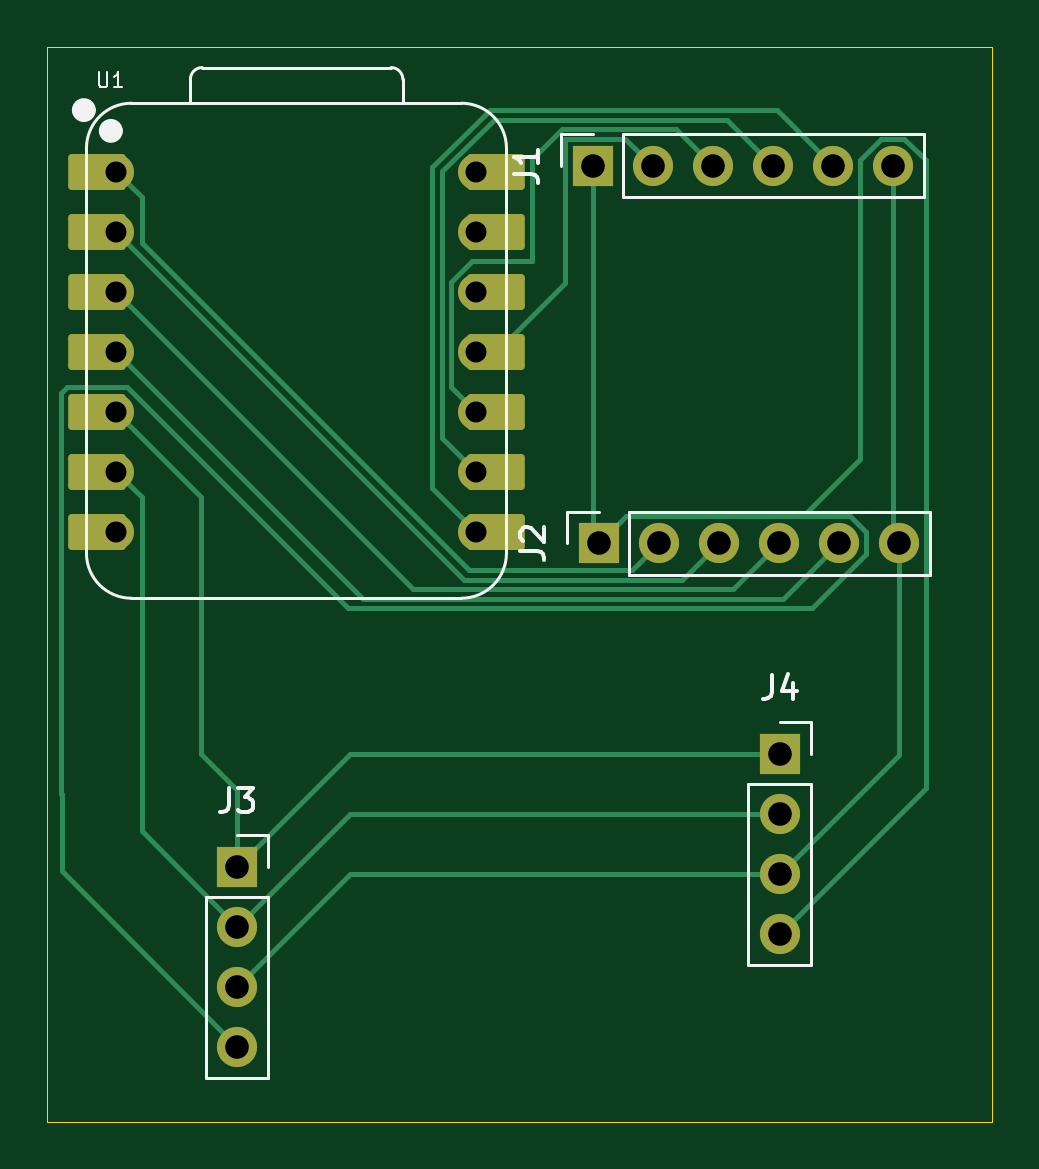
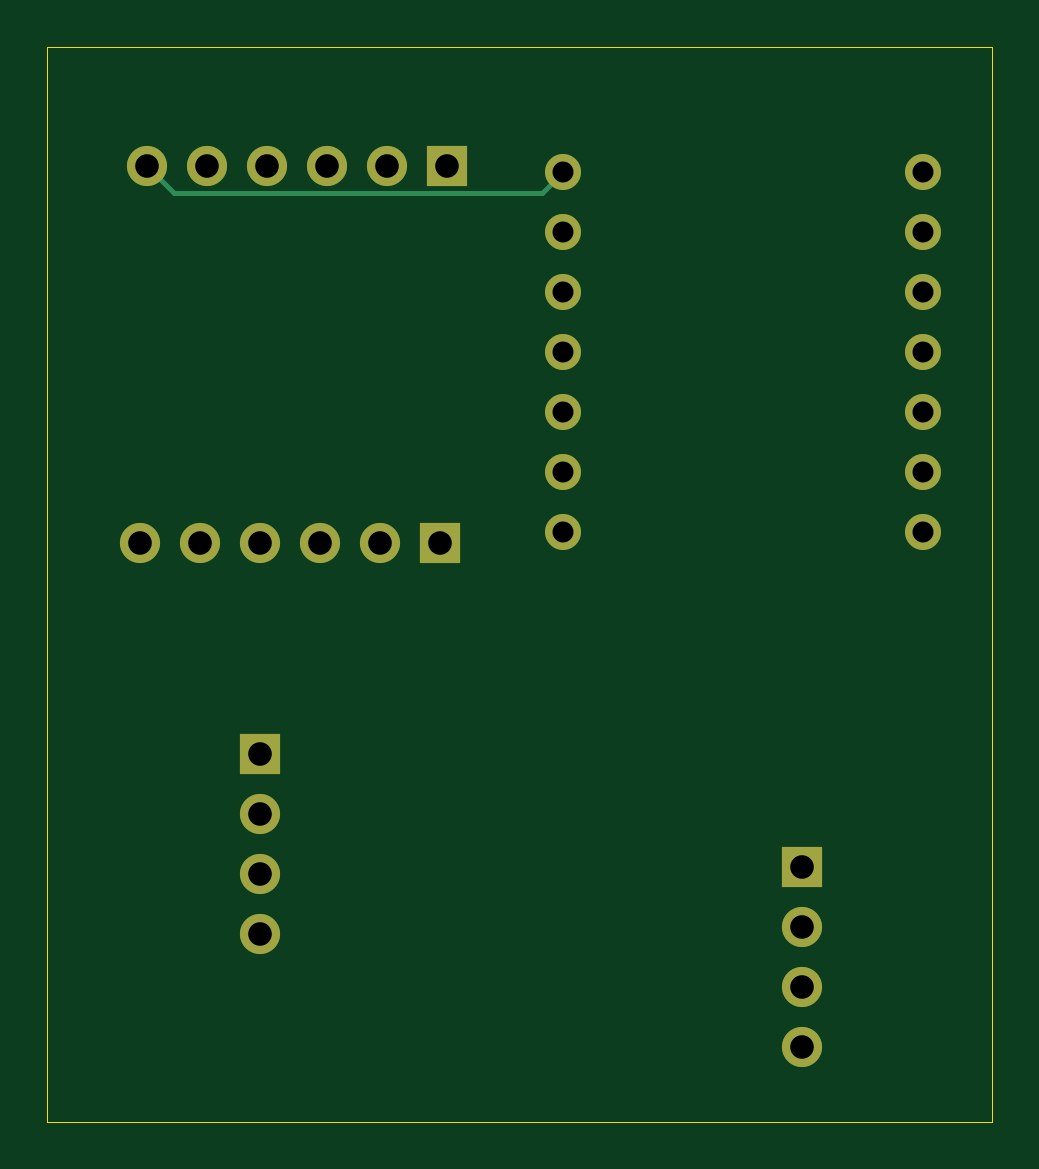
Circuit board: 11 layer files. Board 40.0 x 45.5 mm.
- bottom_copper: andytrackerv2-B_Cu.gbr (3361 bytes)
- bottom_mask: andytrackerv2-B_Mask.gbr (1540 bytes)
- paste: andytrackerv2-B_Paste.gbr (456 bytes)
- bottom_silk: andytrackerv2-B_Silkscreen.gbr (457 bytes)
- outline: andytrackerv2-Edge_Cuts.gbr (613 bytes)
- top_copper: andytrackerv2-F_Cu.gbr (8825 bytes)
- top_mask: andytrackerv2-F_Mask.gbr (2785 bytes)
- paste: andytrackerv2-F_Paste.gbr (456 bytes)
- top_silk: andytrackerv2-F_Silkscreen.gbr (6396 bytes)
- drill: andytrackerv2-NPTH.drl (269 bytes)
- drill: andytrackerv2-PTH.drl (932 bytes)

=== bottom_copper: andytrackerv2-B_Cu.gbr ===
%TF.GenerationSoftware,KiCad,Pcbnew,9.0.0*%
%TF.CreationDate,2025-06-10T19:10:25+05:30*%
%TF.ProjectId,andytrackerv2,616e6479-7472-4616-936b-657276322e6b,rev?*%
%TF.SameCoordinates,Original*%
%TF.FileFunction,Copper,L2,Bot*%
%TF.FilePolarity,Positive*%
%FSLAX46Y46*%
G04 Gerber Fmt 4.6, Leading zero omitted, Abs format (unit mm)*
G04 Created by KiCad (PCBNEW 9.0.0) date 2025-06-10 19:10:25*
%MOMM*%
%LPD*%
G01*
G04 APERTURE LIST*
%TA.AperFunction,ComponentPad*%
%ADD10C,1.524000*%
%TD*%
%TA.AperFunction,ComponentPad*%
%ADD11R,1.700000X1.700000*%
%TD*%
%TA.AperFunction,ComponentPad*%
%ADD12O,1.700000X1.700000*%
%TD*%
%TA.AperFunction,Conductor*%
%ADD13C,0.200000*%
%TD*%
G04 APERTURE END LIST*
D10*
%TO.P,U1,1,GPIO2/A0/D0*%
%TO.N,Net-(J2-Pin_2)*%
X155425000Y-97300000D03*
%TO.P,U1,2,GPIO3/A1/D1*%
%TO.N,Net-(J2-Pin_3)*%
X155425000Y-99840000D03*
%TO.P,U1,3,GPIO4/A2/D2*%
%TO.N,Net-(J2-Pin_4)*%
X155425000Y-102380000D03*
%TO.P,U1,4,GPIO5/A3/D3*%
%TO.N,Net-(J2-Pin_5)*%
X155425000Y-104920000D03*
%TO.P,U1,5,GPIO6/D4/SDA*%
%TO.N,Net-(J3-Pin_1)*%
X155425000Y-107460000D03*
%TO.P,U1,6,GPIO7/D5/SCL*%
%TO.N,Net-(J3-Pin_2)*%
X155425000Y-110000000D03*
%TO.P,U1,7,GPIO21/D6/TX*%
%TO.N,unconnected-(U1-GPIO21{slash}D6{slash}TX-Pad7)*%
X155425000Y-112540000D03*
%TO.P,U1,8,GPIO20/D7/RX*%
%TO.N,Net-(J1-Pin_5)*%
X170665000Y-112540000D03*
%TO.P,U1,9,GPIO8/D8/SCK*%
%TO.N,Net-(J1-Pin_4)*%
X170665000Y-110000000D03*
%TO.P,U1,10,GPIO9/D9/MISO*%
%TO.N,Net-(J1-Pin_3)*%
X170665000Y-107460000D03*
%TO.P,U1,11,GPIO10/D10/MOSI*%
%TO.N,Net-(J1-Pin_2)*%
X170665000Y-104920000D03*
%TO.P,U1,12,VCC_3V3*%
%TO.N,unconnected-(U1-VCC_3V3-Pad12)*%
X170665000Y-102380000D03*
%TO.P,U1,13,GND*%
%TO.N,unconnected-(U1-GND-Pad13)*%
X170665000Y-99840000D03*
%TO.P,U1,14,VBUS*%
%TO.N,Net-(J1-Pin_6)*%
X170665000Y-97300000D03*
%TD*%
D11*
%TO.P,J4,1,Pin_1*%
%TO.N,Net-(J3-Pin_1)*%
X183500000Y-121920000D03*
D12*
%TO.P,J4,2,Pin_2*%
%TO.N,Net-(J3-Pin_2)*%
X183500000Y-124460000D03*
%TO.P,J4,3,Pin_3*%
%TO.N,Net-(J1-Pin_6)*%
X183500000Y-127000000D03*
%TO.P,J4,4,Pin_4*%
%TO.N,GND*%
X183500000Y-129540000D03*
%TD*%
D11*
%TO.P,J1,1,Pin_1*%
%TO.N,GND*%
X175585000Y-97025000D03*
D12*
%TO.P,J1,2,Pin_2*%
%TO.N,Net-(J1-Pin_2)*%
X178125000Y-97025000D03*
%TO.P,J1,3,Pin_3*%
%TO.N,Net-(J1-Pin_3)*%
X180665000Y-97025000D03*
%TO.P,J1,4,Pin_4*%
%TO.N,Net-(J1-Pin_4)*%
X183205000Y-97025000D03*
%TO.P,J1,5,Pin_5*%
%TO.N,Net-(J1-Pin_5)*%
X185745000Y-97025000D03*
%TO.P,J1,6,Pin_6*%
%TO.N,Net-(J1-Pin_6)*%
X188285000Y-97025000D03*
%TD*%
D11*
%TO.P,J2,1,Pin_1*%
%TO.N,GND*%
X175840000Y-113000000D03*
D12*
%TO.P,J2,2,Pin_2*%
%TO.N,Net-(J2-Pin_2)*%
X178380000Y-113000000D03*
%TO.P,J2,3,Pin_3*%
%TO.N,Net-(J2-Pin_3)*%
X180920000Y-113000000D03*
%TO.P,J2,4,Pin_4*%
%TO.N,Net-(J2-Pin_4)*%
X183460000Y-113000000D03*
%TO.P,J2,5,Pin_5*%
%TO.N,Net-(J2-Pin_5)*%
X186000000Y-113000000D03*
%TO.P,J2,6,Pin_6*%
%TO.N,Net-(J1-Pin_6)*%
X188540000Y-113000000D03*
%TD*%
D11*
%TO.P,J3,1,Pin_1*%
%TO.N,Net-(J3-Pin_1)*%
X160525000Y-126700000D03*
D12*
%TO.P,J3,2,Pin_2*%
%TO.N,Net-(J3-Pin_2)*%
X160525000Y-129240000D03*
%TO.P,J3,3,Pin_3*%
%TO.N,Net-(J1-Pin_6)*%
X160525000Y-131780000D03*
%TO.P,J3,4,Pin_4*%
%TO.N,GND*%
X160525000Y-134320000D03*
%TD*%
D13*
%TO.N,Net-(J1-Pin_6)*%
X187134000Y-98176000D02*
X171541000Y-98176000D01*
X188285000Y-97025000D02*
X187134000Y-98176000D01*
X171541000Y-98176000D02*
X170665000Y-97300000D01*
%TD*%
M02*

=== bottom_mask: andytrackerv2-B_Mask.gbr ===
%TF.GenerationSoftware,KiCad,Pcbnew,9.0.0*%
%TF.CreationDate,2025-06-10T19:10:25+05:30*%
%TF.ProjectId,andytrackerv2,616e6479-7472-4616-936b-657276322e6b,rev?*%
%TF.SameCoordinates,Original*%
%TF.FileFunction,Soldermask,Bot*%
%TF.FilePolarity,Negative*%
%FSLAX46Y46*%
G04 Gerber Fmt 4.6, Leading zero omitted, Abs format (unit mm)*
G04 Created by KiCad (PCBNEW 9.0.0) date 2025-06-10 19:10:25*
%MOMM*%
%LPD*%
G01*
G04 APERTURE LIST*
%ADD10C,1.524000*%
%ADD11R,1.700000X1.700000*%
%ADD12O,1.700000X1.700000*%
G04 APERTURE END LIST*
D10*
%TO.C,U1*%
X155425000Y-97300000D03*
X155425000Y-99840000D03*
X155425000Y-102380000D03*
X155425000Y-104920000D03*
X155425000Y-107460000D03*
X155425000Y-110000000D03*
X155425000Y-112540000D03*
X170665000Y-112540000D03*
X170665000Y-110000000D03*
X170665000Y-107460000D03*
X170665000Y-104920000D03*
X170665000Y-102380000D03*
X170665000Y-99840000D03*
X170665000Y-97300000D03*
%TD*%
D11*
%TO.C,J4*%
X183500000Y-121920000D03*
D12*
X183500000Y-124460000D03*
X183500000Y-127000000D03*
X183500000Y-129540000D03*
%TD*%
D11*
%TO.C,J1*%
X175585000Y-97025000D03*
D12*
X178125000Y-97025000D03*
X180665000Y-97025000D03*
X183205000Y-97025000D03*
X185745000Y-97025000D03*
X188285000Y-97025000D03*
%TD*%
D11*
%TO.C,J2*%
X175840000Y-113000000D03*
D12*
X178380000Y-113000000D03*
X180920000Y-113000000D03*
X183460000Y-113000000D03*
X186000000Y-113000000D03*
X188540000Y-113000000D03*
%TD*%
D11*
%TO.C,J3*%
X160525000Y-126700000D03*
D12*
X160525000Y-129240000D03*
X160525000Y-131780000D03*
X160525000Y-134320000D03*
%TD*%
M02*

=== paste: andytrackerv2-B_Paste.gbr ===
%TF.GenerationSoftware,KiCad,Pcbnew,9.0.0*%
%TF.CreationDate,2025-06-10T19:10:25+05:30*%
%TF.ProjectId,andytrackerv2,616e6479-7472-4616-936b-657276322e6b,rev?*%
%TF.SameCoordinates,Original*%
%TF.FileFunction,Paste,Bot*%
%TF.FilePolarity,Positive*%
%FSLAX46Y46*%
G04 Gerber Fmt 4.6, Leading zero omitted, Abs format (unit mm)*
G04 Created by KiCad (PCBNEW 9.0.0) date 2025-06-10 19:10:25*
%MOMM*%
%LPD*%
G01*
G04 APERTURE LIST*
G04 APERTURE END LIST*
M02*

=== bottom_silk: andytrackerv2-B_Silkscreen.gbr ===
%TF.GenerationSoftware,KiCad,Pcbnew,9.0.0*%
%TF.CreationDate,2025-06-10T19:10:25+05:30*%
%TF.ProjectId,andytrackerv2,616e6479-7472-4616-936b-657276322e6b,rev?*%
%TF.SameCoordinates,Original*%
%TF.FileFunction,Legend,Bot*%
%TF.FilePolarity,Positive*%
%FSLAX46Y46*%
G04 Gerber Fmt 4.6, Leading zero omitted, Abs format (unit mm)*
G04 Created by KiCad (PCBNEW 9.0.0) date 2025-06-10 19:10:25*
%MOMM*%
%LPD*%
G01*
G04 APERTURE LIST*
G04 APERTURE END LIST*
M02*

=== outline: andytrackerv2-Edge_Cuts.gbr ===
%TF.GenerationSoftware,KiCad,Pcbnew,9.0.0*%
%TF.CreationDate,2025-06-10T19:10:25+05:30*%
%TF.ProjectId,andytrackerv2,616e6479-7472-4616-936b-657276322e6b,rev?*%
%TF.SameCoordinates,Original*%
%TF.FileFunction,Profile,NP*%
%FSLAX46Y46*%
G04 Gerber Fmt 4.6, Leading zero omitted, Abs format (unit mm)*
G04 Created by KiCad (PCBNEW 9.0.0) date 2025-06-10 19:10:25*
%MOMM*%
%LPD*%
G01*
G04 APERTURE LIST*
%TA.AperFunction,Profile*%
%ADD10C,0.050000*%
%TD*%
G04 APERTURE END LIST*
D10*
X152500000Y-92000000D02*
X192500000Y-92000000D01*
X192500000Y-137500000D01*
X152500000Y-137500000D01*
X152500000Y-92000000D01*
M02*

=== top_copper: andytrackerv2-F_Cu.gbr (8825 bytes, source omitted) ===
=== top_mask: andytrackerv2-F_Mask.gbr (2785 bytes, source withheld) ===
=== paste: andytrackerv2-F_Paste.gbr ===
%TF.GenerationSoftware,KiCad,Pcbnew,9.0.0*%
%TF.CreationDate,2025-06-10T19:10:25+05:30*%
%TF.ProjectId,andytrackerv2,616e6479-7472-4616-936b-657276322e6b,rev?*%
%TF.SameCoordinates,Original*%
%TF.FileFunction,Paste,Top*%
%TF.FilePolarity,Positive*%
%FSLAX46Y46*%
G04 Gerber Fmt 4.6, Leading zero omitted, Abs format (unit mm)*
G04 Created by KiCad (PCBNEW 9.0.0) date 2025-06-10 19:10:25*
%MOMM*%
%LPD*%
G01*
G04 APERTURE LIST*
G04 APERTURE END LIST*
M02*

=== top_silk: andytrackerv2-F_Silkscreen.gbr ===
%TF.GenerationSoftware,KiCad,Pcbnew,9.0.0*%
%TF.CreationDate,2025-06-10T19:10:25+05:30*%
%TF.ProjectId,andytrackerv2,616e6479-7472-4616-936b-657276322e6b,rev?*%
%TF.SameCoordinates,Original*%
%TF.FileFunction,Legend,Top*%
%TF.FilePolarity,Positive*%
%FSLAX46Y46*%
G04 Gerber Fmt 4.6, Leading zero omitted, Abs format (unit mm)*
G04 Created by KiCad (PCBNEW 9.0.0) date 2025-06-10 19:10:25*
%MOMM*%
%LPD*%
G01*
G04 APERTURE LIST*
%ADD10C,0.101600*%
%ADD11C,0.150000*%
%ADD12C,0.127000*%
%ADD13C,0.100000*%
%ADD14C,0.504000*%
%ADD15C,0.120000*%
G04 APERTURE END LIST*
D10*
X154681190Y-93073479D02*
X154681190Y-93587526D01*
X154681190Y-93587526D02*
X154711428Y-93648002D01*
X154711428Y-93648002D02*
X154741666Y-93678241D01*
X154741666Y-93678241D02*
X154802142Y-93708479D01*
X154802142Y-93708479D02*
X154923095Y-93708479D01*
X154923095Y-93708479D02*
X154983571Y-93678241D01*
X154983571Y-93678241D02*
X155013809Y-93648002D01*
X155013809Y-93648002D02*
X155044047Y-93587526D01*
X155044047Y-93587526D02*
X155044047Y-93073479D01*
X155679047Y-93708479D02*
X155316190Y-93708479D01*
X155497618Y-93708479D02*
X155497618Y-93073479D01*
X155497618Y-93073479D02*
X155437142Y-93164193D01*
X155437142Y-93164193D02*
X155376666Y-93224669D01*
X155376666Y-93224669D02*
X155316190Y-93254907D01*
D11*
X183166666Y-118604819D02*
X183166666Y-119319104D01*
X183166666Y-119319104D02*
X183119047Y-119461961D01*
X183119047Y-119461961D02*
X183023809Y-119557200D01*
X183023809Y-119557200D02*
X182880952Y-119604819D01*
X182880952Y-119604819D02*
X182785714Y-119604819D01*
X184071428Y-118938152D02*
X184071428Y-119604819D01*
X183833333Y-118557200D02*
X183595238Y-119271485D01*
X183595238Y-119271485D02*
X184214285Y-119271485D01*
X172269819Y-97358333D02*
X172984104Y-97358333D01*
X172984104Y-97358333D02*
X173126961Y-97405952D01*
X173126961Y-97405952D02*
X173222200Y-97501190D01*
X173222200Y-97501190D02*
X173269819Y-97644047D01*
X173269819Y-97644047D02*
X173269819Y-97739285D01*
X173269819Y-96358333D02*
X173269819Y-96929761D01*
X173269819Y-96644047D02*
X172269819Y-96644047D01*
X172269819Y-96644047D02*
X172412676Y-96739285D01*
X172412676Y-96739285D02*
X172507914Y-96834523D01*
X172507914Y-96834523D02*
X172555533Y-96929761D01*
X172524819Y-113333333D02*
X173239104Y-113333333D01*
X173239104Y-113333333D02*
X173381961Y-113380952D01*
X173381961Y-113380952D02*
X173477200Y-113476190D01*
X173477200Y-113476190D02*
X173524819Y-113619047D01*
X173524819Y-113619047D02*
X173524819Y-113714285D01*
X172620057Y-112904761D02*
X172572438Y-112857142D01*
X172572438Y-112857142D02*
X172524819Y-112761904D01*
X172524819Y-112761904D02*
X172524819Y-112523809D01*
X172524819Y-112523809D02*
X172572438Y-112428571D01*
X172572438Y-112428571D02*
X172620057Y-112380952D01*
X172620057Y-112380952D02*
X172715295Y-112333333D01*
X172715295Y-112333333D02*
X172810533Y-112333333D01*
X172810533Y-112333333D02*
X172953390Y-112380952D01*
X172953390Y-112380952D02*
X173524819Y-112952380D01*
X173524819Y-112952380D02*
X173524819Y-112333333D01*
X160191666Y-123384819D02*
X160191666Y-124099104D01*
X160191666Y-124099104D02*
X160144047Y-124241961D01*
X160144047Y-124241961D02*
X160048809Y-124337200D01*
X160048809Y-124337200D02*
X159905952Y-124384819D01*
X159905952Y-124384819D02*
X159810714Y-124384819D01*
X160572619Y-123384819D02*
X161191666Y-123384819D01*
X161191666Y-123384819D02*
X160858333Y-123765771D01*
X160858333Y-123765771D02*
X161001190Y-123765771D01*
X161001190Y-123765771D02*
X161096428Y-123813390D01*
X161096428Y-123813390D02*
X161144047Y-123861009D01*
X161144047Y-123861009D02*
X161191666Y-123956247D01*
X161191666Y-123956247D02*
X161191666Y-124194342D01*
X161191666Y-124194342D02*
X161144047Y-124289580D01*
X161144047Y-124289580D02*
X161096428Y-124337200D01*
X161096428Y-124337200D02*
X161001190Y-124384819D01*
X161001190Y-124384819D02*
X160715476Y-124384819D01*
X160715476Y-124384819D02*
X160620238Y-124337200D01*
X160620238Y-124337200D02*
X160572619Y-124289580D01*
D12*
%TO.C,U1*%
X154155000Y-113429000D02*
X154155000Y-96284000D01*
X156060000Y-115334000D02*
X170030000Y-115334000D01*
X158550000Y-94379000D02*
X158553728Y-93368728D01*
X159053728Y-92869000D02*
X167049000Y-92869000D01*
X167549000Y-93369000D02*
X167549000Y-94379000D01*
D13*
X170030000Y-94379000D02*
X156060000Y-94379000D01*
D12*
X170030000Y-94379000D02*
X156060000Y-94379000D01*
X171935000Y-113429000D02*
X171935000Y-96284000D01*
X154155000Y-96284000D02*
G75*
G02*
X156060000Y-94379000I1905001J-1D01*
G01*
X156060000Y-115334000D02*
G75*
G02*
X154155000Y-113429000I1J1905001D01*
G01*
X158553728Y-93368728D02*
G75*
G02*
X159053728Y-92869001I500018J-291D01*
G01*
X167049000Y-92869000D02*
G75*
G02*
X167549000Y-93369000I0J-500000D01*
G01*
X170030000Y-94379000D02*
G75*
G02*
X171935000Y-96284000I0J-1905000D01*
G01*
X171935000Y-113429000D02*
G75*
G02*
X170030000Y-115334000I-1905000J0D01*
G01*
D14*
X154297000Y-94670000D02*
G75*
G02*
X153793000Y-94670000I-252000J0D01*
G01*
X153793000Y-94670000D02*
G75*
G02*
X154297000Y-94670000I252000J0D01*
G01*
X155440000Y-95550000D02*
G75*
G02*
X154936000Y-95550000I-252000J0D01*
G01*
X154936000Y-95550000D02*
G75*
G02*
X155440000Y-95550000I252000J0D01*
G01*
D15*
%TO.C,J4*%
X182170000Y-123190000D02*
X182170000Y-130870000D01*
X182170000Y-123190000D02*
X184830000Y-123190000D01*
X182170000Y-130870000D02*
X184830000Y-130870000D01*
X183500000Y-120590000D02*
X184830000Y-120590000D01*
X184830000Y-120590000D02*
X184830000Y-121920000D01*
X184830000Y-123190000D02*
X184830000Y-130870000D01*
%TO.C,J1*%
X176855000Y-98355000D02*
X189615000Y-98355000D01*
X176855000Y-98355000D02*
X176855000Y-95695000D01*
X189615000Y-98355000D02*
X189615000Y-95695000D01*
X174255000Y-97025000D02*
X174255000Y-95695000D01*
X174255000Y-95695000D02*
X175585000Y-95695000D01*
X176855000Y-95695000D02*
X189615000Y-95695000D01*
%TO.C,J2*%
X177110000Y-114330000D02*
X189870000Y-114330000D01*
X177110000Y-114330000D02*
X177110000Y-111670000D01*
X189870000Y-114330000D02*
X189870000Y-111670000D01*
X174510000Y-113000000D02*
X174510000Y-111670000D01*
X174510000Y-111670000D02*
X175840000Y-111670000D01*
X177110000Y-111670000D02*
X189870000Y-111670000D01*
%TO.C,J3*%
X159195000Y-127970000D02*
X159195000Y-135650000D01*
X159195000Y-127970000D02*
X161855000Y-127970000D01*
X159195000Y-135650000D02*
X161855000Y-135650000D01*
X160525000Y-125370000D02*
X161855000Y-125370000D01*
X161855000Y-125370000D02*
X161855000Y-126700000D01*
X161855000Y-127970000D02*
X161855000Y-135650000D01*
%TD*%
M02*

=== drill: andytrackerv2-NPTH.drl ===
M48
; DRILL file {KiCad 9.0.0} date 2025-06-10T19:10:27+0530
; FORMAT={-:-/ absolute / metric / decimal}
; #@! TF.CreationDate,2025-06-10T19:10:27+05:30
; #@! TF.GenerationSoftware,Kicad,Pcbnew,9.0.0
; #@! TF.FileFunction,NonPlated,1,2,NPTH
FMAT,2
METRIC
%
G90
G05
M30

=== drill: andytrackerv2-PTH.drl ===
M48
; DRILL file {KiCad 9.0.0} date 2025-06-10T19:10:27+0530
; FORMAT={-:-/ absolute / metric / decimal}
; #@! TF.CreationDate,2025-06-10T19:10:27+05:30
; #@! TF.GenerationSoftware,Kicad,Pcbnew,9.0.0
; #@! TF.FileFunction,Plated,1,2,PTH
FMAT,2
METRIC
; #@! TA.AperFunction,Plated,PTH,ComponentDrill
T1C0.889
; #@! TA.AperFunction,Plated,PTH,ComponentDrill
T2C1.000
%
G90
G05
T1
X155.425Y-97.3
X155.425Y-99.84
X155.425Y-102.38
X155.425Y-104.92
X155.425Y-107.46
X155.425Y-110.0
X155.425Y-112.54
X170.665Y-97.3
X170.665Y-99.84
X170.665Y-102.38
X170.665Y-104.92
X170.665Y-107.46
X170.665Y-110.0
X170.665Y-112.54
T2
X160.525Y-126.7
X160.525Y-129.24
X160.525Y-131.78
X160.525Y-134.32
X175.585Y-97.025
X175.84Y-113.0
X178.125Y-97.025
X178.38Y-113.0
X180.665Y-97.025
X180.92Y-113.0
X183.205Y-97.025
X183.46Y-113.0
X183.5Y-121.92
X183.5Y-124.46
X183.5Y-127.0
X183.5Y-129.54
X185.745Y-97.025
X186.0Y-113.0
X188.285Y-97.025
X188.54Y-113.0
M30
